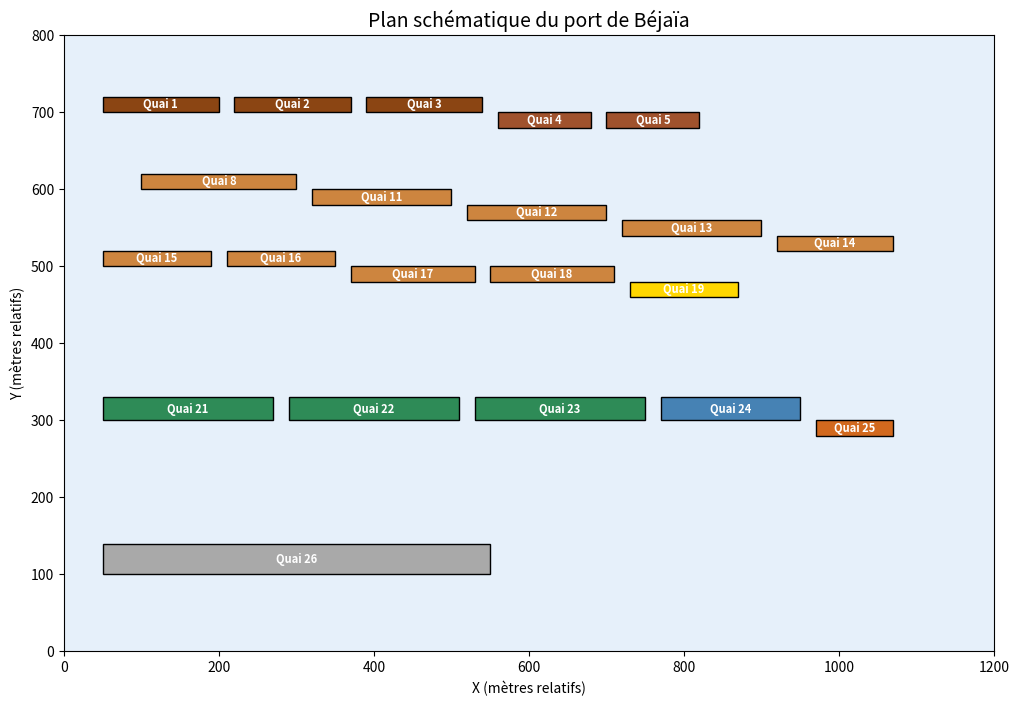

Python code for this plot:
import matplotlib.pyplot as plt
import matplotlib.patches as patches

# Dimensions de l'image (en unités arbitraires)
width, height = 1200, 800

fig, ax = plt.subplots(figsize=(width/100, height/100), dpi=100)
ax.set_xlim(0, width)
ax.set_ylim(0, height)
ax.set_facecolor('#e6f0fa')  # bleu clair pour l'eau
ax.set_title("Plan schématique du port de Béjaïa", fontsize=14)
ax.set_xlabel("X (mètres relatifs)")
ax.set_ylabel("Y (mètres relatifs)")

# Définition des quais (x, y, largeur, hauteur, couleur)
quais = [
    {"nom": "Quai 1", "x": 50, "y": 700, "w": 150, "h": 20, "couleur": "#8B4513"},
    {"nom": "Quai 2", "x": 220, "y": 700, "w": 150, "h": 20, "couleur": "#8B4513"},
    {"nom": "Quai 3", "x": 390, "y": 700, "w": 150, "h": 20, "couleur": "#8B4513"},
    {"nom": "Quai 4", "x": 560, "y": 680, "w": 120, "h": 20, "couleur": "#A0522D"},
    {"nom": "Quai 5", "x": 700, "y": 680, "w": 120, "h": 20, "couleur": "#A0522D"},
    {"nom": "Quai 8", "x": 100, "y": 600, "w": 200, "h": 20, "couleur": "#CD853F"},
    {"nom": "Quai 11", "x": 320, "y": 580, "w": 180, "h": 20, "couleur": "#CD853F"},
    {"nom": "Quai 12", "x": 520, "y": 560, "w": 180, "h": 20, "couleur": "#CD853F"},
    {"nom": "Quai 13", "x": 720, "y": 540, "w": 180, "h": 20, "couleur": "#CD853F"},
    {"nom": "Quai 14", "x": 920, "y": 520, "w": 150, "h": 20, "couleur": "#CD853F"},
    {"nom": "Quai 15", "x": 50, "y": 500, "w": 140, "h": 20, "couleur": "#CD853F"},
    {"nom": "Quai 16", "x": 210, "y": 500, "w": 140, "h": 20, "couleur": "#CD853F"},
    {"nom": "Quai 17", "x": 370, "y": 480, "w": 160, "h": 20, "couleur": "#CD853F"},
    {"nom": "Quai 18", "x": 550, "y": 480, "w": 160, "h": 20, "couleur": "#CD853F"},
    {"nom": "Quai 19", "x": 730, "y": 460, "w": 140, "h": 20, "couleur": "#FFD700"},
    {"nom": "Quai 21", "x": 50, "y": 300, "w": 220, "h": 30, "couleur": "#2E8B57"},
    {"nom": "Quai 22", "x": 290, "y": 300, "w": 220, "h": 30, "couleur": "#2E8B57"},
    {"nom": "Quai 23", "x": 530, "y": 300, "w": 220, "h": 30, "couleur": "#2E8B57"},
    {"nom": "Quai 24", "x": 770, "y": 300, "w": 180, "h": 30, "couleur": "#4682B4"},
    {"nom": "Quai 25", "x": 970, "y": 280, "w": 100, "h": 20, "couleur": "#D2691E"},
    {"nom": "Quai 26", "x": 50, "y": 100, "w": 500, "h": 40, "couleur": "#A9A9A9"},
]

# Dessiner les rectangles des quais
for q in quais:
    rect = patches.Rectangle((q["x"], q["y"]), q["w"], q["h"],
                             linewidth=1, edgecolor='black', facecolor=q["couleur"])
    ax.add_patch(rect)
    # Ajouter le nom du quai au centre
    cx = q["x"] + q["w"]/2
    cy = q["y"] + q["h"]/2
    ax.text(cx, cy, q["nom"], ha='center', va='center', fontsize=8, color='white', weight='bold')

# Sauvegarder l'image
plt.savefig("plan_port_bejaia.png", dpi=100, bbox_inches='tight')
print("✅ Image générée : plan_port_bejaia.png")
